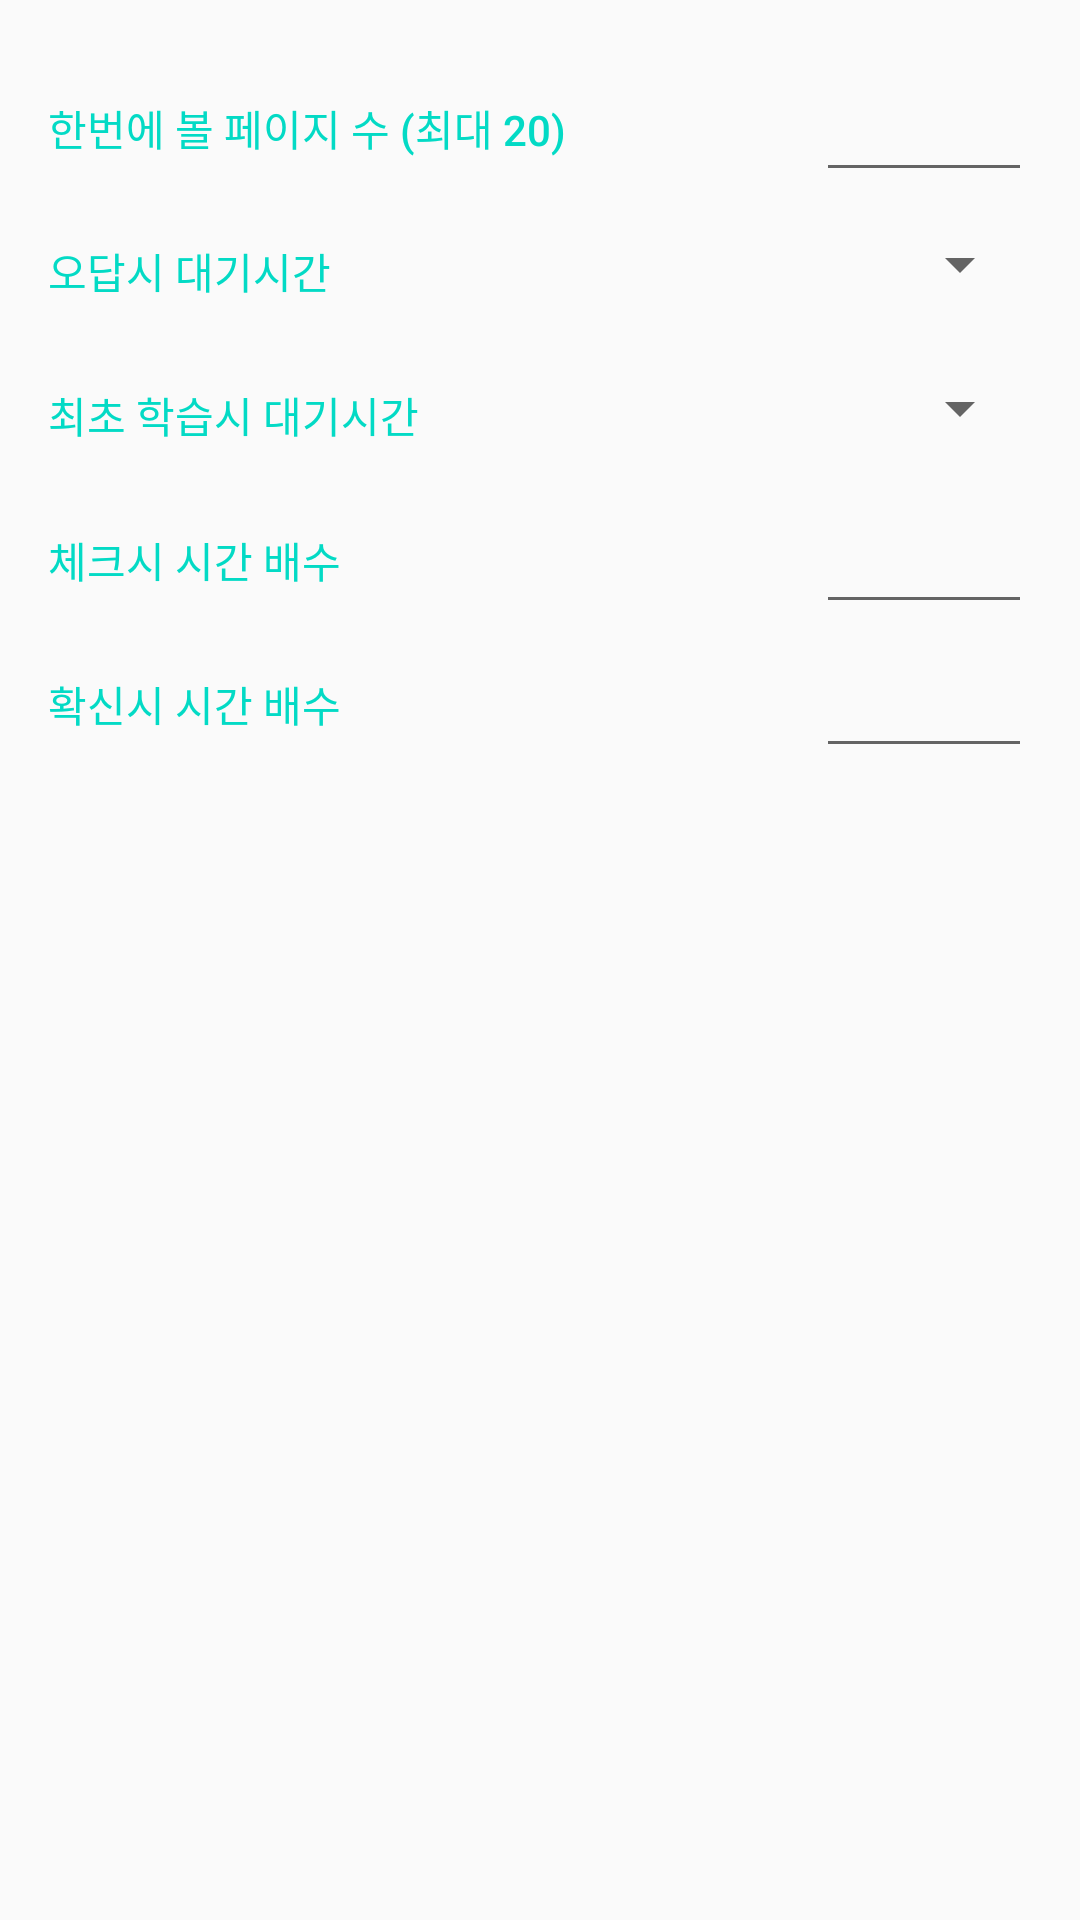

Layout XML and referenced resources for this Android screen:
<!-- AndroidManifest.xml: application theme AppTheme -->
<!-- res/layout/activity_preference.xml -->
<?xml version="1.0" encoding="utf-8"?>
<LinearLayout
    xmlns:android="http://schemas.android.com/apk/res/android"
    android:layout_width="match_parent"
    android:layout_height="match_parent"
    android:orientation="vertical"
    android:padding="16dp">

    <LinearLayout
        android:layout_width="match_parent"
        android:layout_height="wrap_content"
        android:orientation="horizontal">
        
        <TextView
            android:text="한번에 볼 페이지 수 (최대 20)"
            style="@style/CategoryStyle" />
        
        <EditText
            android:id="@+id/edit_page_count"
            android:inputType="number"
            android:layout_width="72dp"
            android:layout_height="48dp"
            android:paddingRight="16dp" />
    </LinearLayout>

    <LinearLayout
        android:layout_width="match_parent"
        android:layout_height="wrap_content"
        android:orientation="horizontal">
        
        <TextView
            android:text="오답시 대기시간"
            style="@style/CategoryStyle" />
        
            <Spinner
                android:id="@+id/spinner_wrongdelay"
                android:layout_height="48dp"
                android:layout_width="wrap_content"
                android:paddingRight="16dp"
                android:spinnerMode="dropdown"/>
    </LinearLayout>

    <LinearLayout
        android:layout_width="match_parent"
        android:layout_height="wrap_content"
        android:orientation="horizontal">
        
        <TextView
            style="@style/CategoryStyle"
            android:text="최초 학습시 대기시간" />
        

            <Spinner
                android:id="@+id/spinner_studydelay"
                android:layout_width="wrap_content"
                android:layout_height="48dp"
                android:paddingRight="16dp"
                android:spinnerMode="dropdown" />
    </LinearLayout>



    <LinearLayout
        android:layout_width="match_parent"
        android:layout_height="wrap_content"
        android:orientation="horizontal">
        
        <TextView
            style="@style/CategoryStyle"
            android:text="체크시 시간 배수" />
        

        <EditText
            android:id="@+id/edit_correcttime"
            android:inputType="numberDecimal"
            android:layout_width="72dp"
            android:layout_height="48dp"
            android:paddingRight="16dp" />
    </LinearLayout>

    <LinearLayout
        android:layout_width="match_parent"
        android:layout_height="wrap_content"
        android:orientation="horizontal">
        
        <TextView
            style="@style/CategoryStyle"
            android:text="확신시 시간 배수" />
        

        <EditText
            android:id="@+id/edit_allcorrecttime"
            android:inputType="numberDecimal"
            android:layout_width="72dp"
            android:layout_height="48dp"
            android:paddingRight="16dp" />
    </LinearLayout>

</LinearLayout>
<!-- resources referenced by this layout -->
<resources>
  <style name="CategoryStyle">
          <item name="android:layout_height">wrap_content</item>
          <item name="android:layout_width">0dp</item>
          <item name="android:layout_weight">1</item>
          <item name="android:paddingTop">16dp</item>
          <item name="android:textColor">@color/colorAccent</item>
          <item name="android:fontFamily">sans-serif-medium</item>
          <item name="android:textAppearance">?android:textAppearanceSmall</item>
      </style>
  <style name="AppTheme" parent="Theme.AppCompat.Light.DarkActionBar">
          
          <item name="colorPrimary">@color/colorPrimary</item>
          <item name="colorPrimaryDark">@color/colorPrimaryDark</item>
          <item name="colorAccent">@color/colorAccent</item>
      </style>
  <!-- not gathered from this repository: default colours our renderer supplied (Android Studio template values) -->
  <color name="colorPrimary">#FF6200EE</color>
  <color name="colorPrimaryDark">#FF3700B3</color>
  <color name="colorAccent">#FF03DAC5</color>
</resources>
